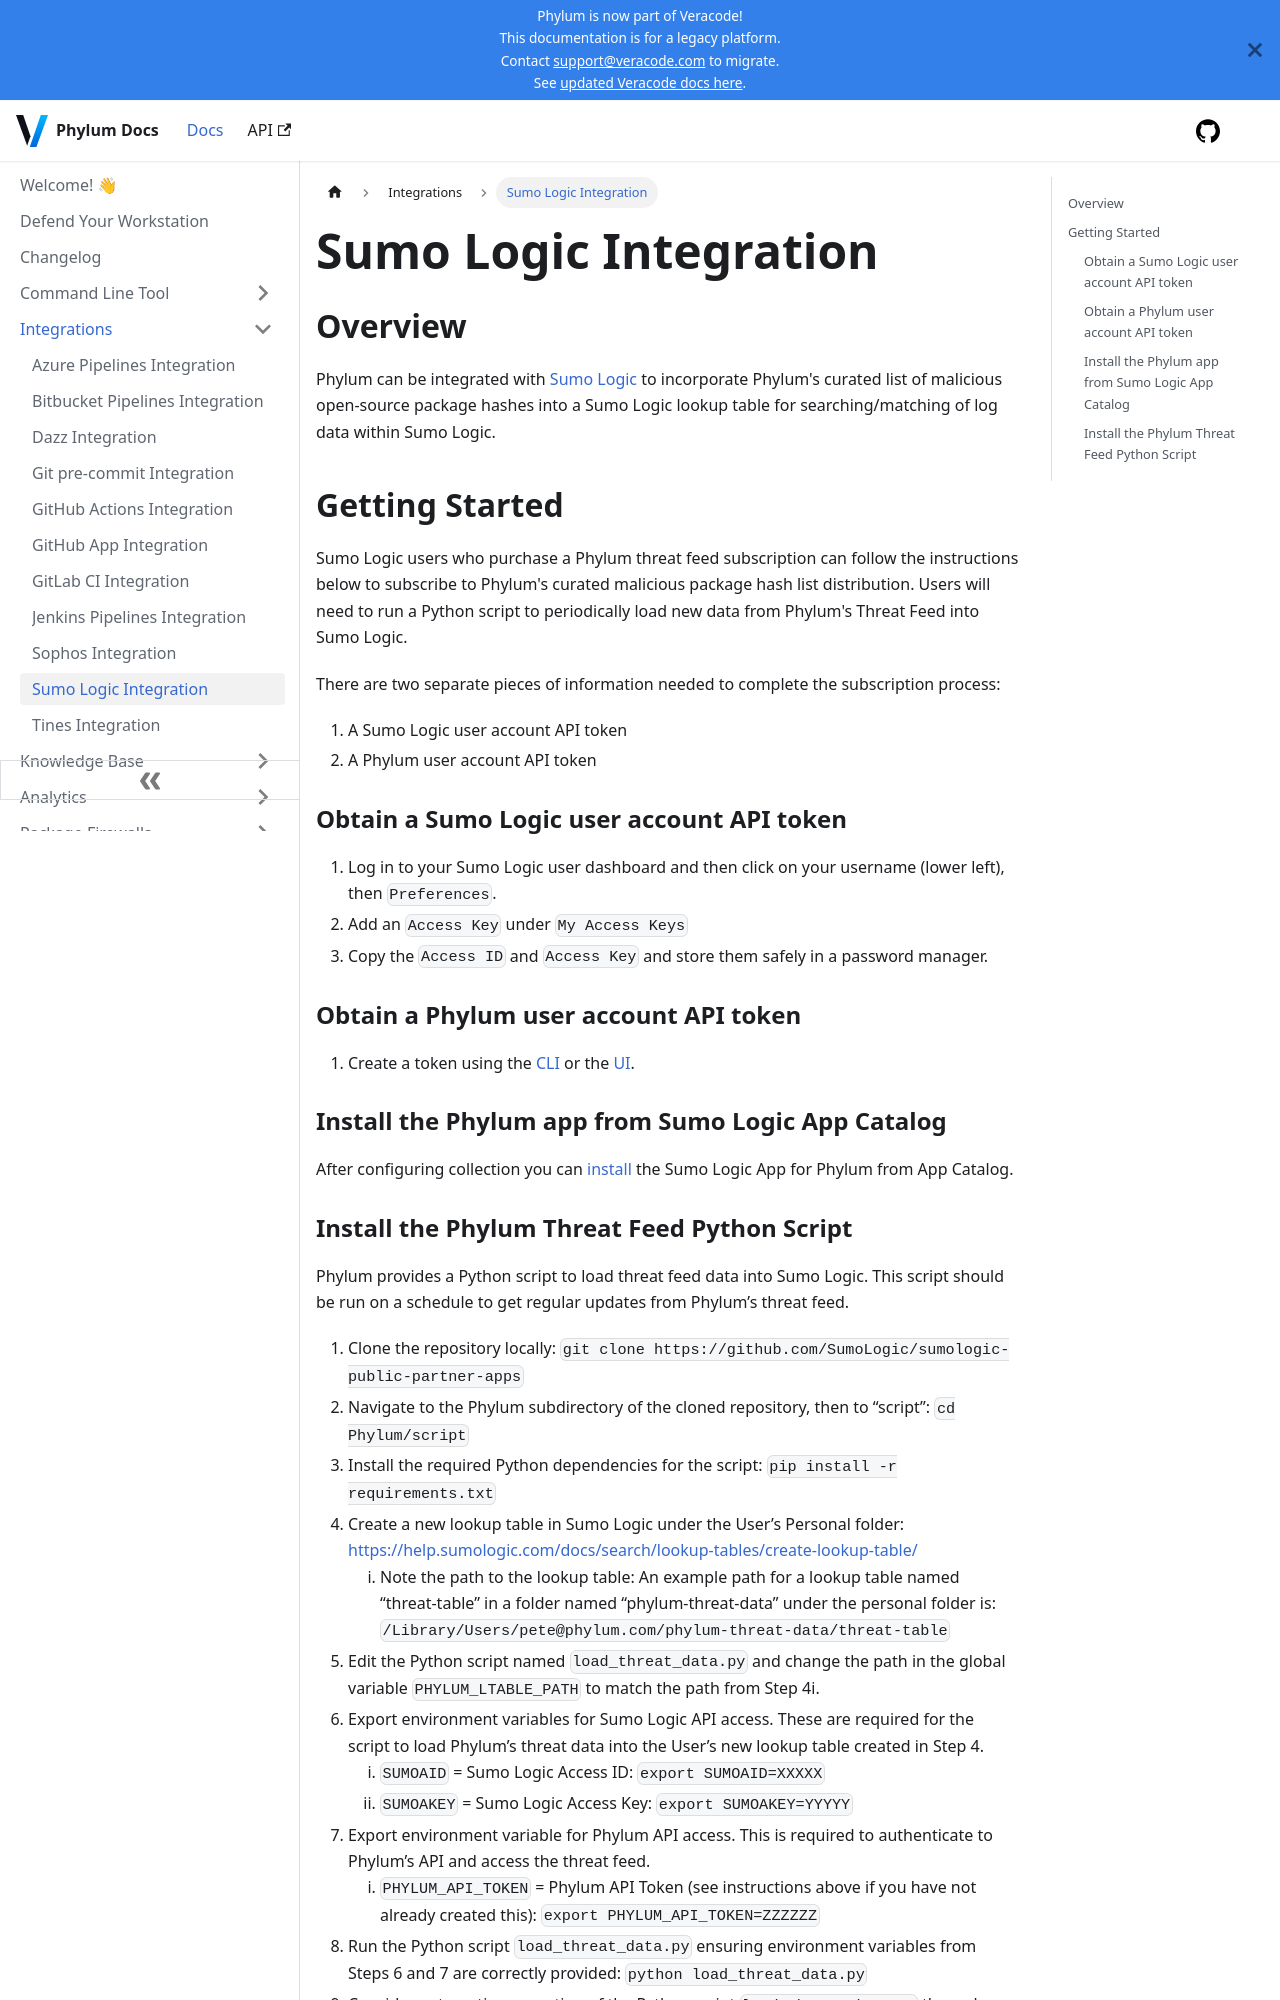

repository: phylum-dev/documentation · page: integrations/sumo_logic.html · generator: docusaurus

# Sumo Logic Integration

## Overview

Phylum can be integrated with [Sumo Logic](https://www.sumologic.com) to incorporate Phylum's curated list of malicious open-source package hashes into a Sumo Logic lookup table for searching/matching of log data within Sumo Logic.

## Getting Started

Sumo Logic users who purchase a Phylum threat feed subscription can follow the instructions below to subscribe to Phylum's curated malicious package hash list distribution. Users will need to run a Python script to periodically load new data from Phylum's Threat Feed into Sumo Logic.

There are two separate pieces of information needed to complete the subscription process:
1. A Sumo Logic user account API token
2. A Phylum user account API token

### Obtain a Sumo Logic user account API token

1. Log in to your Sumo Logic user dashboard and then click on your username (lower left), then `Preferences`.
2. Add an `Access Key` under `My Access Keys`
3. Copy the `Access ID` and `Access Key` and store them safely in a password manager.

### Obtain a Phylum user account API token

1. Create a token using the [CLI](../cli/commands/phylum_auth_create-token.md) or the [UI](../knowledge_base/api-keys.md).

### Install the Phylum app from Sumo Logic App Catalog
After configuring collection you can [install](https://help.sumologic.com/05Search/Library/Apps-in-Sumo-Logic/Install-Apps-from-the-Library) the Sumo Logic App for Phylum from App Catalog.
